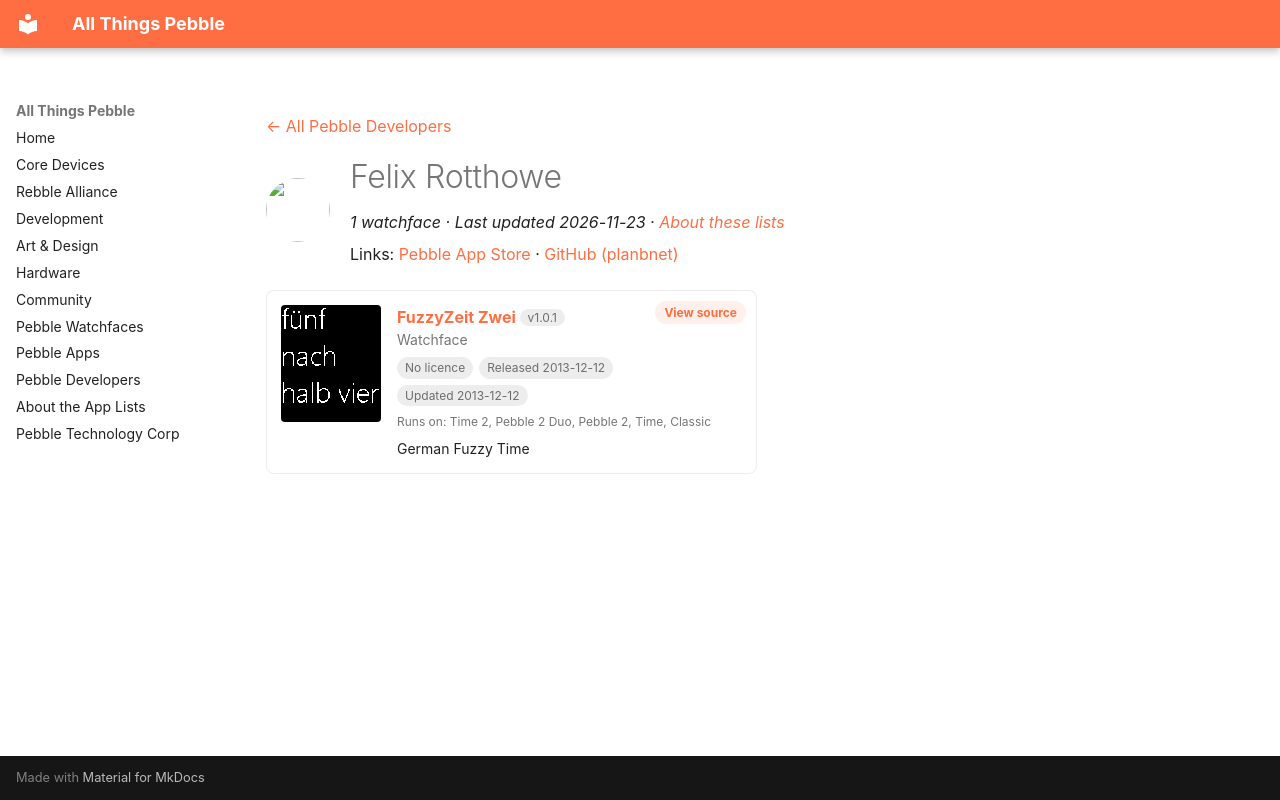

repository: saltedlolly/all-things-pebble · page: developers/felix-rotthowe.html · generator: mkdocs

---
title: "Felix Rotthowe"
hide:
  - toc
---

<!-- Generated by scripts/update_app_directory.py: do not edit by hand -->
[← All Pebble Developers](../developers.md)

<div class="dev-header" markdown>
<img class="dev-avatar" src="https://github.com/planbnet.png?size=128" alt="" width="64" height="64" loading="lazy" onerror="this.remove()">
<div class="dev-intro" markdown>

# Felix Rotthowe

*1 watchface · Last updated 2026-11-23 · [About these lists](../about-app-lists.md)*

Links: [Pebble App Store](https://apps.repebble.com/apps/dev/felix-rotthowe_52a97677c0ca93a631000058) · [GitHub (planbnet)](https://github.com/planbnet)

</div>
</div>

<div class="app-grid dev-apps" data-search-exclude>
<div class="app-card" data-type="watchface" data-title="fuzzyzeit zwei" data-released="2013-12-12" data-updated="2013-12-12">
<a class="app-shot" href="https://apps.repebble.com/52a9f946d78eb46e2c00000a" data-search-exclude><img src="../images/apps/52a9f946d78eb46e2c00000a.png" alt="FuzzyZeit Zwei" loading="lazy"></a>
<div class="app-info">
<h2 class="app-name" id="app-52a9f946d78eb46e2c00000a"><a href="https://apps.repebble.com/52a9f946d78eb46e2c00000a">FuzzyZeit Zwei</a> <span class="app-version" title="Latest version" data-search-exclude>v1.0.1</span></h2>
<a class="app-source" href="https://github.com/planbnet/fuzzy_zeit" title="Source code" data-search-exclude>View source</a>
<div class="app-dev">Watchface</div>
<div class="app-tags" data-search-exclude><span class="app-licence app-licence--none" title="Licence">No licence</span> <span title="First published in the app store">Released 2013-12-12</span> <span title="Latest release in the app store">Updated 2013-12-12</span></div>
<div class="app-watches" title="Supported watches" data-search-exclude>Runs on: Time 2, Pebble 2 Duo, Pebble 2, Time, Classic</div>
<p class="app-desc">German Fuzzy Time</p>
</div>
</div>
</div>
